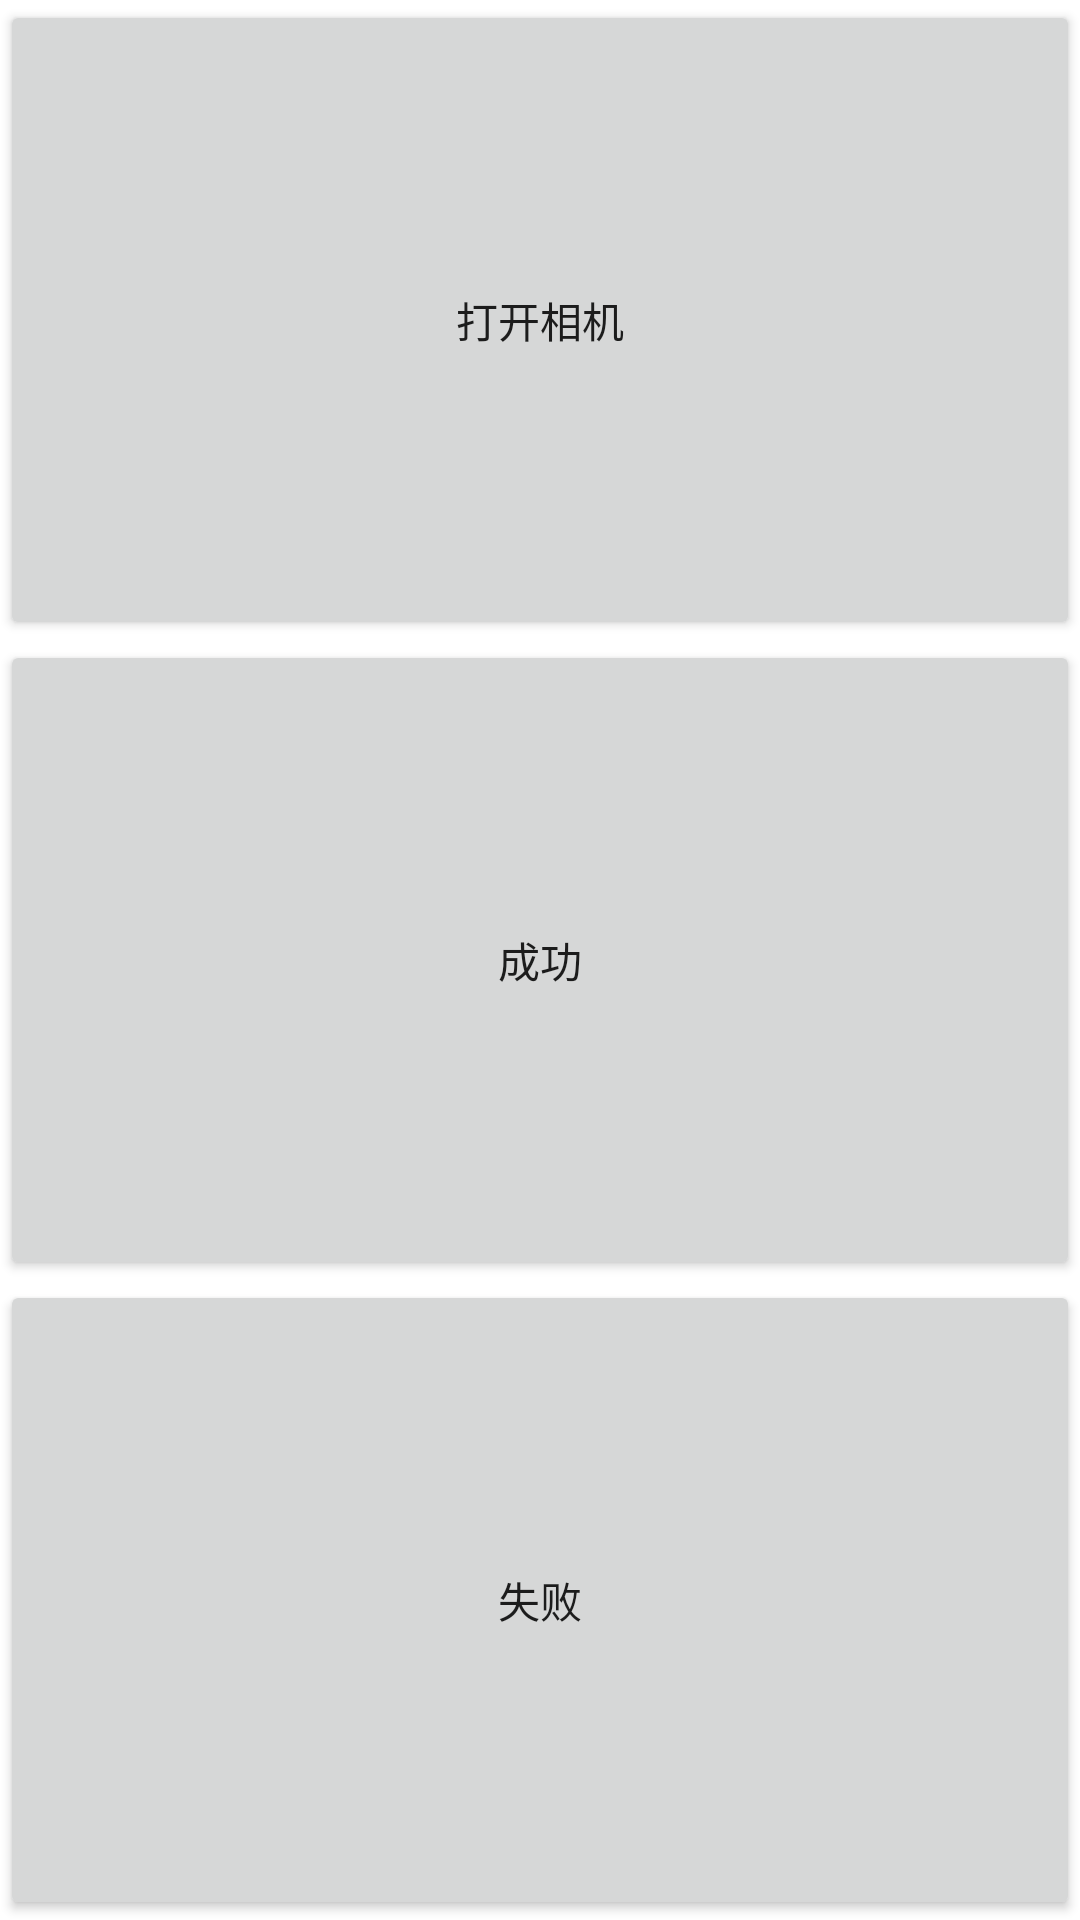

Android layout source for this screen:
<!-- AndroidManifest.xml: fallback theme Theme.MaterialComponents.DayNight.NoActionBar -->
<!-- res/layout/test_camera_test.xml -->
<?xml version="1.0" encoding="utf-8"?>
<LinearLayout xmlns:android="http://schemas.android.com/apk/res/android"
    android:layout_width="fill_parent"
    android:layout_height="fill_parent"
    android:orientation="vertical" >

    <Button
        android:id="@+id/radio_search"
        android:layout_width="fill_parent"
        android:layout_height="fill_parent"
        android:layout_weight="1"
        android:text="@string/but_test_open_camera" />

    <Button
        android:id="@+id/radio_ok"
        android:layout_width="fill_parent"
        android:layout_height="fill_parent"
        android:layout_weight="1"
        android:text="@string/test_ok" />

    <Button
        android:id="@+id/radio_false"
        android:layout_width="fill_parent"
        android:layout_height="fill_parent"
        android:layout_weight="1"
        android:text="@string/test_false" />

</LinearLayout>
<!-- resources referenced by this layout -->
<resources>
  <string name="but_test_open_camera">打开相机</string>
  <string name="test_false">失败</string>
  <string name="test_ok">成功</string>
</resources>
